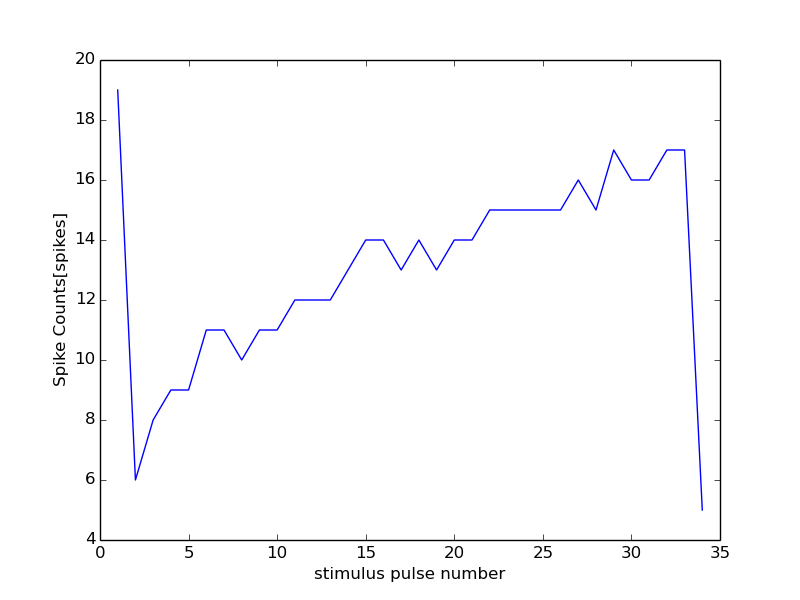

Data behind this chart, as committed beside it:
0, 0
1, 19
2, 6
3, 8
4, 9
5, 9
6, 11
7, 11
8, 10
9, 11
10, 11
11, 12
12, 12
13, 12
14, 13
15, 14
16, 14
17, 13
18, 14
19, 13
20, 14
21, 14
22, 15
23, 15
24, 15
25, 15
26, 15
27, 16
28, 15
29, 17
30, 16
31, 16
32, 17
33, 17
34, 5
